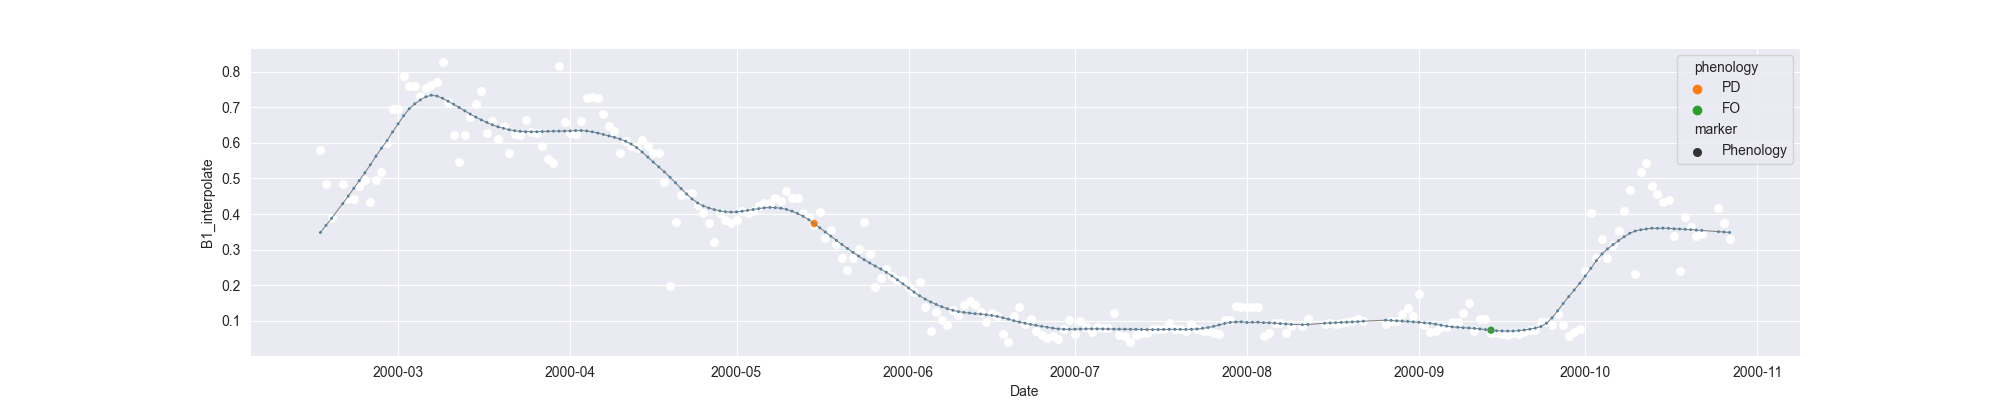

Values plotted in this chart, from the file beside it:
system:time_start, B1, B1_interpolate, B1_phenology
2000-02-16, 0.5784, 0.5784, 
2000-02-17, , 0.4835, 
2000-02-18, 0.3885, 0.3885, 
2000-02-19, , , 
2000-02-20, , 0.4835, 
2000-02-21, , 0.442, 
2000-02-22, , 0.442, 
2000-02-23, , 0.4774, 
2000-02-24, 0.4955, 0.4955, 
2000-02-25, 0.4337, 0.4337, 
2000-02-26, , 0.4955, 
2000-02-27, , 0.5166, 
2000-02-28, 0.5996, 0.5996, 
2000-02-29, , 0.6942, 
2000-03-01, , 0.6942, 
2000-03-02, 0.7888, 0.7888, 
2000-03-03, , 0.7606, 
2000-03-04, , 0.7583, 
2000-03-05, 0.7325, 0.7325, 
2000-03-06, 0.7535, 0.7535, 
2000-03-07, , 0.7615, 
2000-03-08, 0.7694, 0.7694, 
2000-03-09, 0.8267, 0.8267, 
2000-03-10, , 0.714, 
2000-03-11, , 0.6231, 
2000-03-12, 0.546, 0.546, 
2000-03-13, 0.6231, 0.6231, 
2000-03-14, 0.6725, 0.6725, 
2000-03-15, , 0.7092, 
2000-03-16, 0.7458, 0.7458, 
2000-03-17, 0.6268, 0.6268, 
2000-03-18, 0.6606, 0.6606, 
2000-03-19, 0.61, 0.61, 
2000-03-20, 0.6476, 0.6476, 
2000-03-21, 0.5709, 0.5709, 
2000-03-22, 0.6242, 0.6242, 
2000-03-23, 0.6224, 0.6224, 
2000-03-24, 0.6637, 0.6637, 
2000-03-25, 0.6312, 0.6312, 
2000-03-26, 0.6273, 0.6273, 
2000-03-27, , 0.5909, 
2000-03-28, 0.5545, 0.5545, 
2000-03-29, 0.544, 0.544, 
2000-03-30, 0.8152, 0.8152, 
2000-03-31, 0.6589, 0.6589, 
2000-04-01, 0.6286, 0.6286, 
2000-04-02, 0.6247, 0.6247, 
2000-04-03, , 0.6604, 
2000-04-04, , 0.7245, 
2000-04-05, 0.7281, 0.7281, 
2000-04-06, 0.7245, 0.7245, 
2000-04-07, , 0.6795, 
2000-04-08, , 0.6483, 
2000-04-09, , 0.6337, 
2000-04-10, 0.5721, 0.5721, 
2000-04-11, , 0.6046, 
2000-04-12, , 0.59, 
2000-04-13, , 0.5866, 
2000-04-14, 0.6079, 0.6079, 
2000-04-15, , 0.5902, 
... 195 more rows
